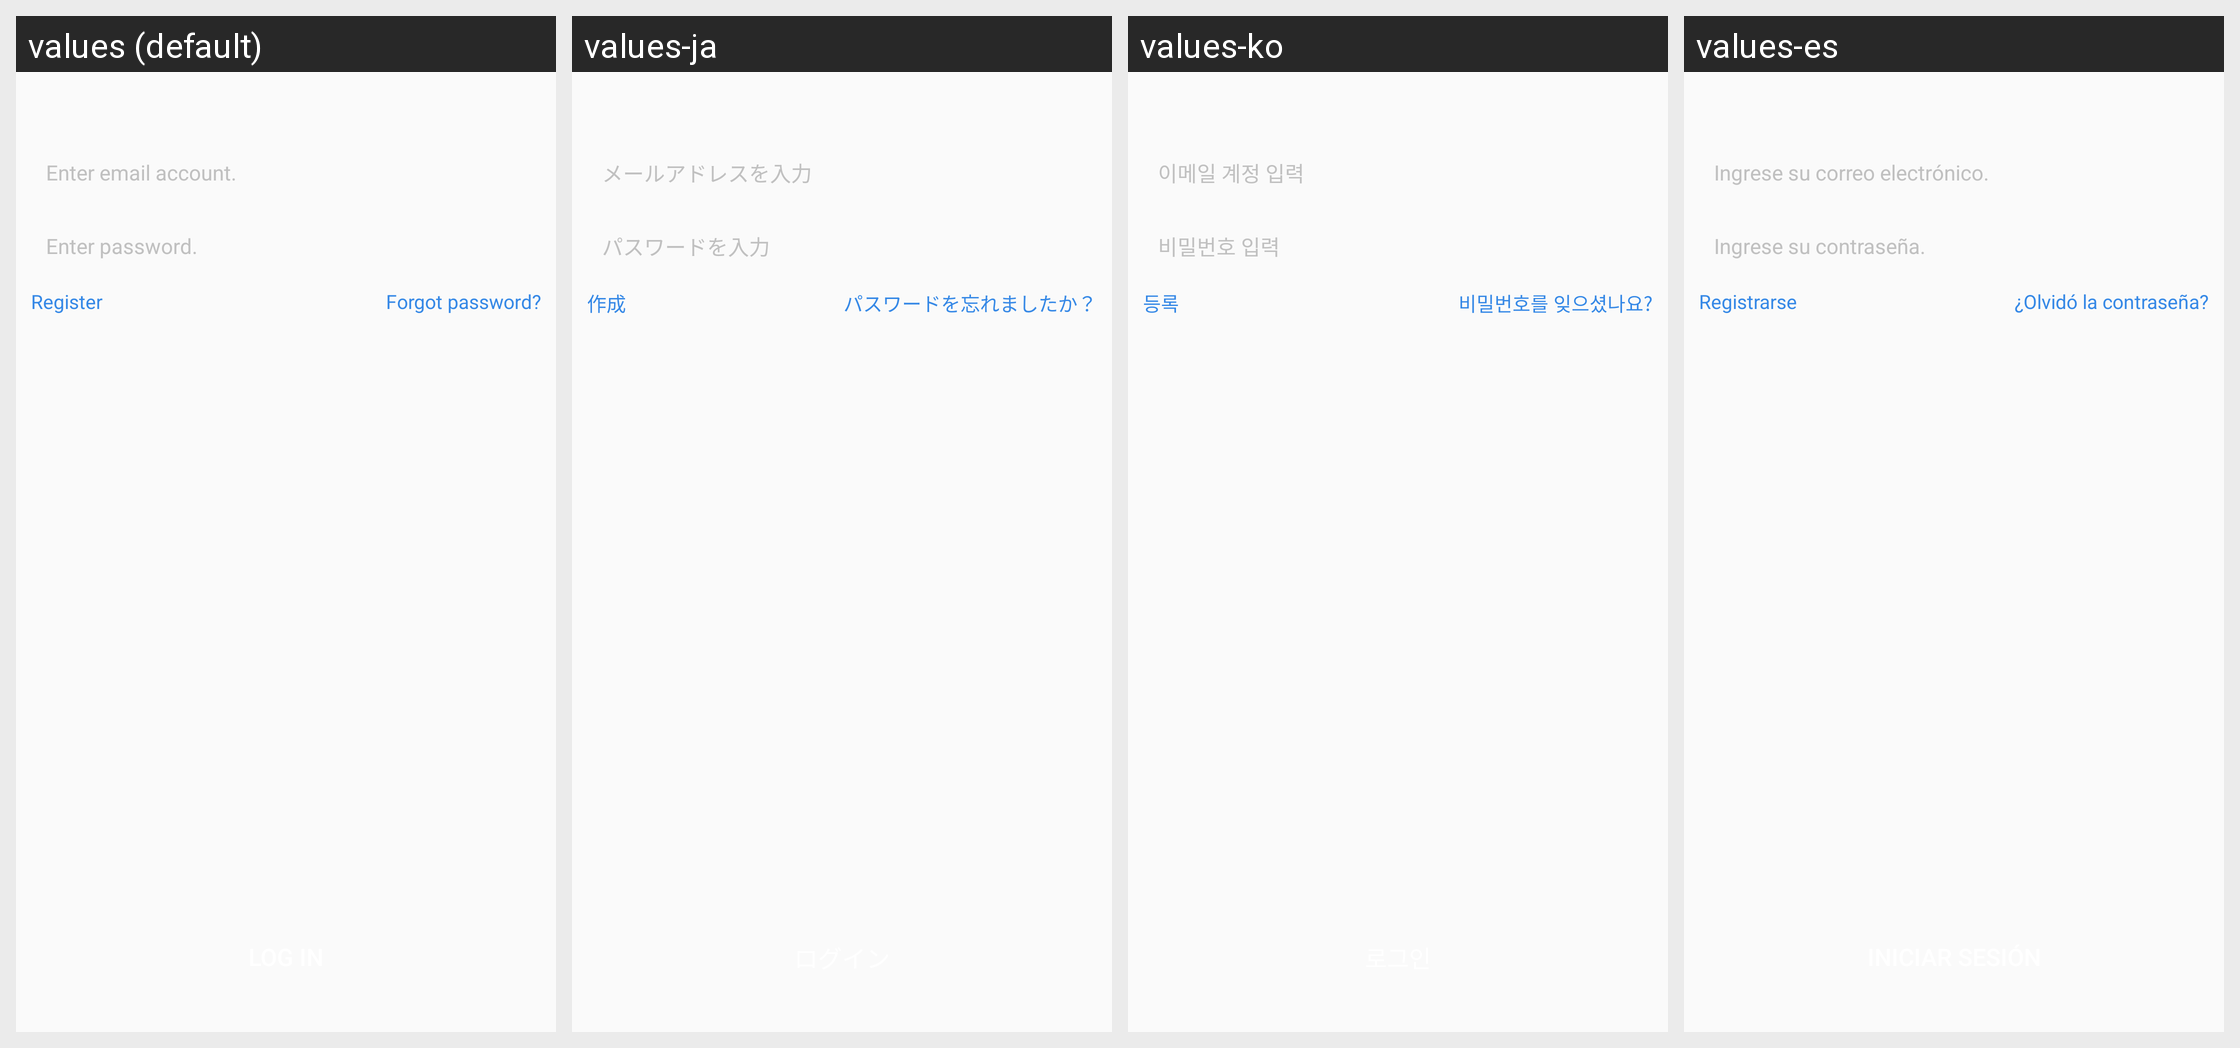

Locale-by-locale string values for the Android screen shown in this grid:
Android screen res/layout/netease_mpay_oversea__uc_hydra_email.xml rendered under 4 locales, left to right: values (default), values-ja, values-ko, values-es. Device: Nexus 5 (rendered at 1080×1920; each locale shown at half size, 540×960, under a caption strip naming it); theme Theme.MaterialComponents.DayNight.NoActionBar.
Other locales in the repository, not shown: values-af, values-am, values-ar, values-as, values-az, values-be, values-bg, values-bn, values-bs, values-ca, values-cs, values-da, values-de, values-el, values-en, values-en-rCA, values-en-rGB, values-en-rXC, values-es-rES, values-es-rUS, values-et, values-eu, values-fa, values-fi, values-fr, values-fr-rCA, values-gl, values-gu, values-hi, values-hr, values-hu, values-hy, values-in, values-is, values-it, values-iw, values-ja-rJP, values-ka, values-kk, values-km, values-kn, values-ko-rKR, values-ky, values-lo, values-lt, values-lv, values-mk, values-ml, values-mn, values-mr, values-ms, values-my, values-nb, values-ne, values-nl, values-or, values-pa, values-pl, values-pt, values-pt-rBR, values-pt-rPT, values-ro, values-ru, values-si, values-sk, values-sl, values-sq, values-sr, values-sv, values-sw, values-ta, values-te, values-th, values-tl, values-tr, values-uk, values-ur, values-uz, values-vi, values-vi-rVN, values-zh, values-zh-rCN, values-zh-rHK, values-zh-rTW, values-zu.
Strings drawn on this screen, with the default value and each locale's value (text and hints the layout hard-codes, and strings that could not be matched under every locale, appear in the picture but are not listed):

netease_mpay_oversea__login_email_inputbox_text_tips
  values: Enter email account.
  values-ja: メールアドレスを入力
  values-ko: 이메일 계정 입력
  values-es: Ingrese su correo electrónico.

netease_mpay_oversea__login_email_password_tips
  values: Enter password.
  values-ja: パスワードを入力
  values-ko: 비밀번호 입력
  values-es: Ingrese su contraseña.

netease_mpay_oversea__login_email_register
  values: Register
  values-ja: 作成
  values-ko: 등록
  values-es: Registrarse

netease_mpay_oversea__login_email_password_reset
  values: Forgot password?
  values-ja: パスワードを忘れましたか？
  values-ko: 비밀번호를 잊으셨나요?
  values-es: ¿Olvidó la contraseña?
